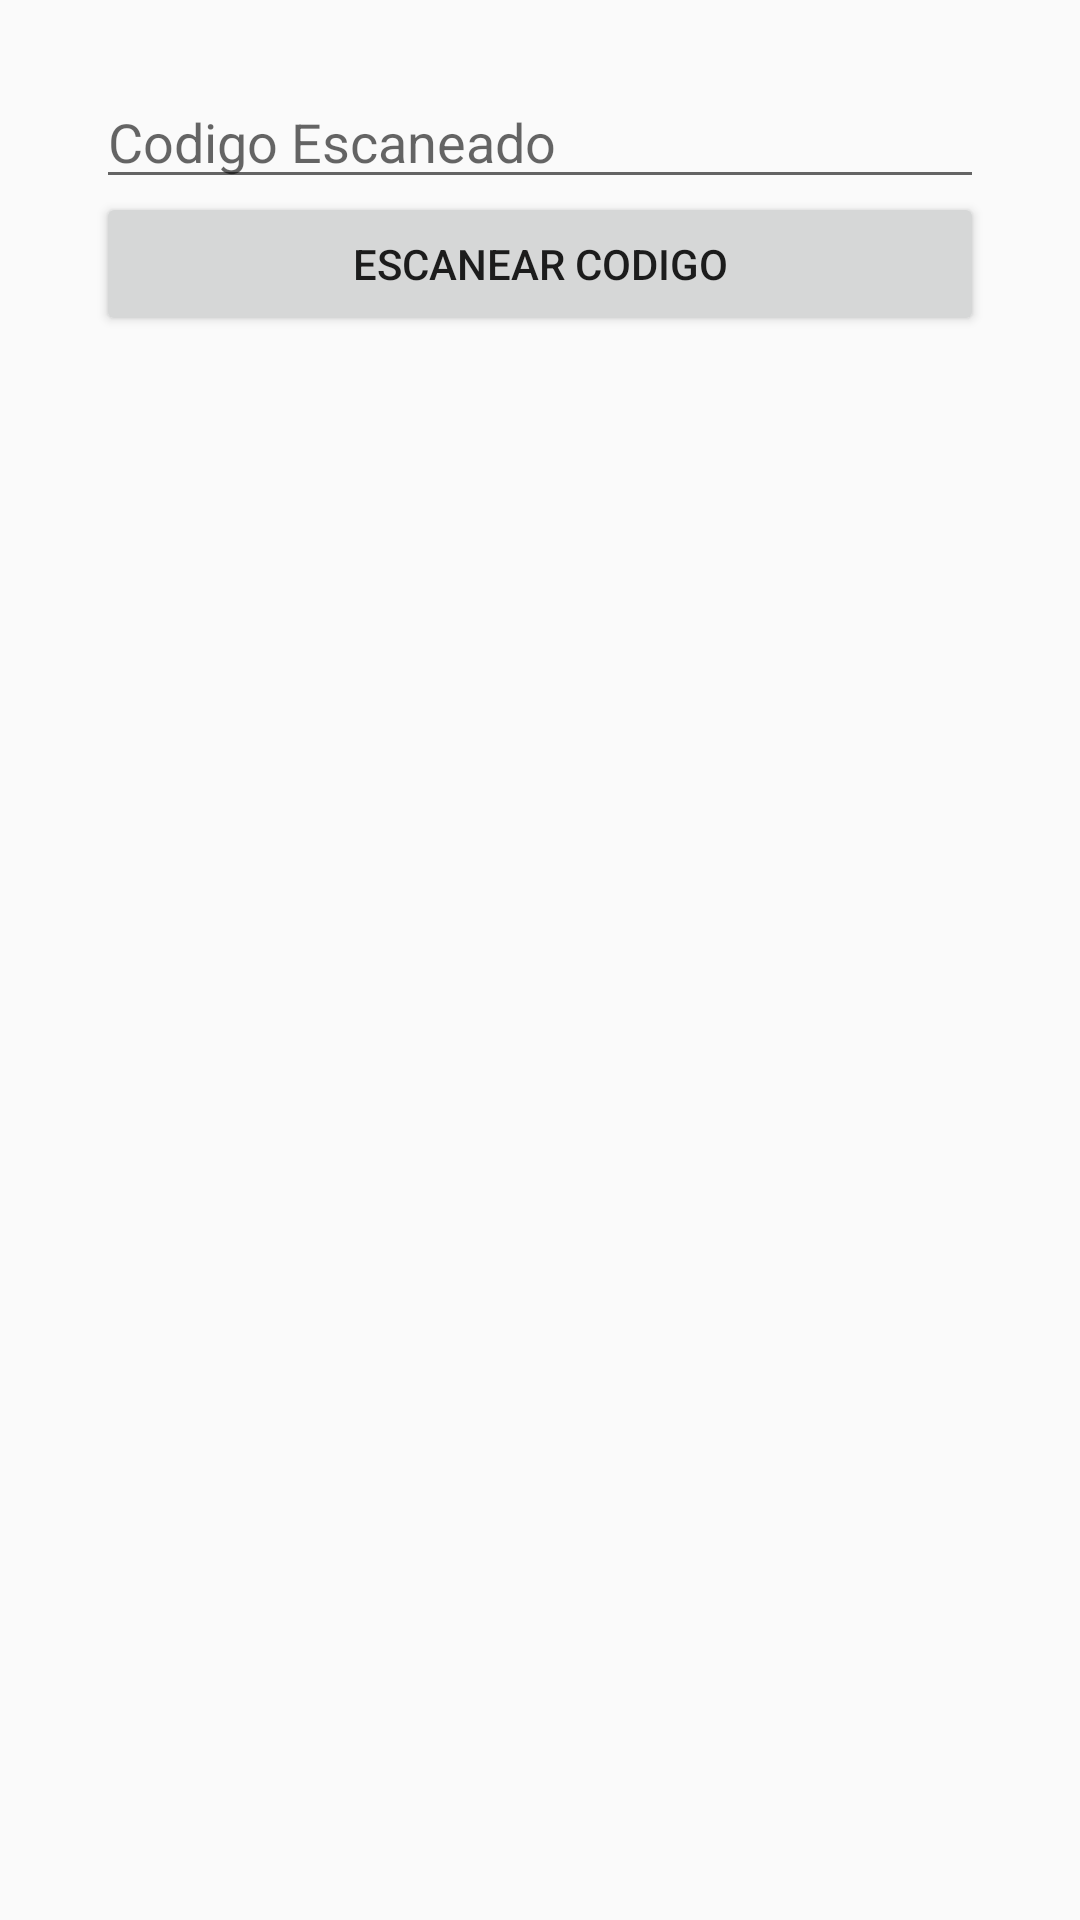

Write the Android layout XML for this screen, with the resource values it uses.
<!-- AndroidManifest.xml: application theme Theme.AppCompat.Light.NoActionBar -->
<!-- res/layout/activity_lector_q_r.xml -->
<?xml version="1.0" encoding="utf-8"?>
<androidx.constraintlayout.widget.ConstraintLayout xmlns:android="http://schemas.android.com/apk/res/android"
    xmlns:app="http://schemas.android.com/apk/res-auto"
    xmlns:tools="http://schemas.android.com/tools"
    android:layout_width="match_parent"
    android:layout_height="match_parent"
    tools:context=".lectorQR">

    <Button
        android:id="@+id/btnEscan"
        android:layout_width="0dp"
        android:layout_height="wrap_content"
        android:layout_marginStart="32dp"
        android:layout_marginEnd="32dp"
        android:text="@string/escanear_codigo"
        app:layout_constraintBottom_toBottomOf="parent"
        app:layout_constraintEnd_toEndOf="parent"
        app:layout_constraintHorizontal_bias="0.498"
        app:layout_constraintStart_toStartOf="parent"
        app:layout_constraintTop_toTopOf="parent"
        app:layout_constraintVertical_bias="0.108" />

    <EditText
        android:id="@+id/txcodigo"
        android:layout_width="0dp"
        android:layout_height="wrap_content"
        android:layout_marginStart="32dp"
        android:layout_marginEnd="32dp"
        android:ems="10"
        android:hint="@string/codigo_escaneado"
        android:inputType="textPersonName"
        app:layout_constraintBottom_toBottomOf="parent"
        app:layout_constraintEnd_toEndOf="parent"
        app:layout_constraintHorizontal_bias="0.454"
        app:layout_constraintStart_toStartOf="parent"
        app:layout_constraintTop_toTopOf="parent"
        app:layout_constraintVertical_bias="0.042"
        android:autofillHints="" />

   
</androidx.constraintlayout.widget.ConstraintLayout>
<!-- resources referenced by this layout -->
<resources>
  <string name="codigo_escaneado">Codigo Escaneado</string>
  <string name="escanear_codigo">Escanear codigo</string>
  <string name="generar1">generar</string>
</resources>
